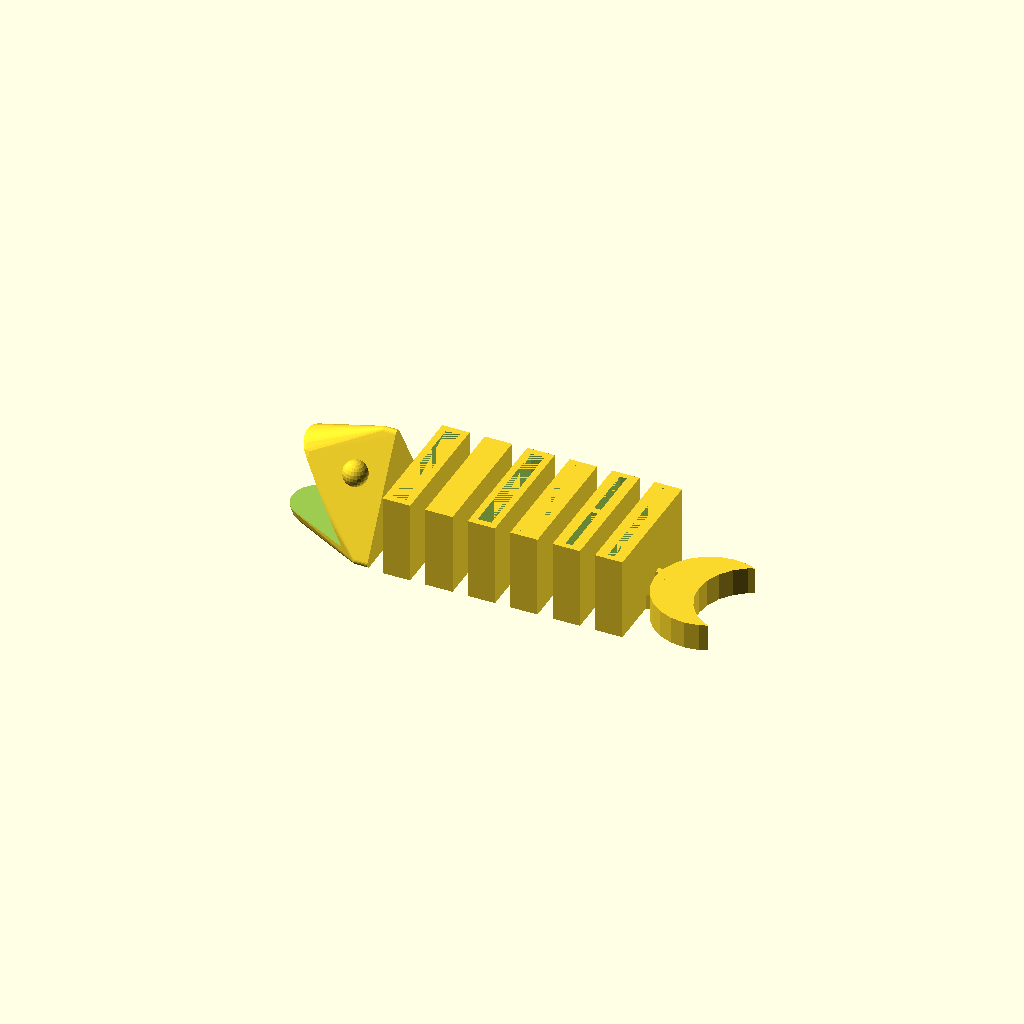
Cell 1 — every parameter at its default value.
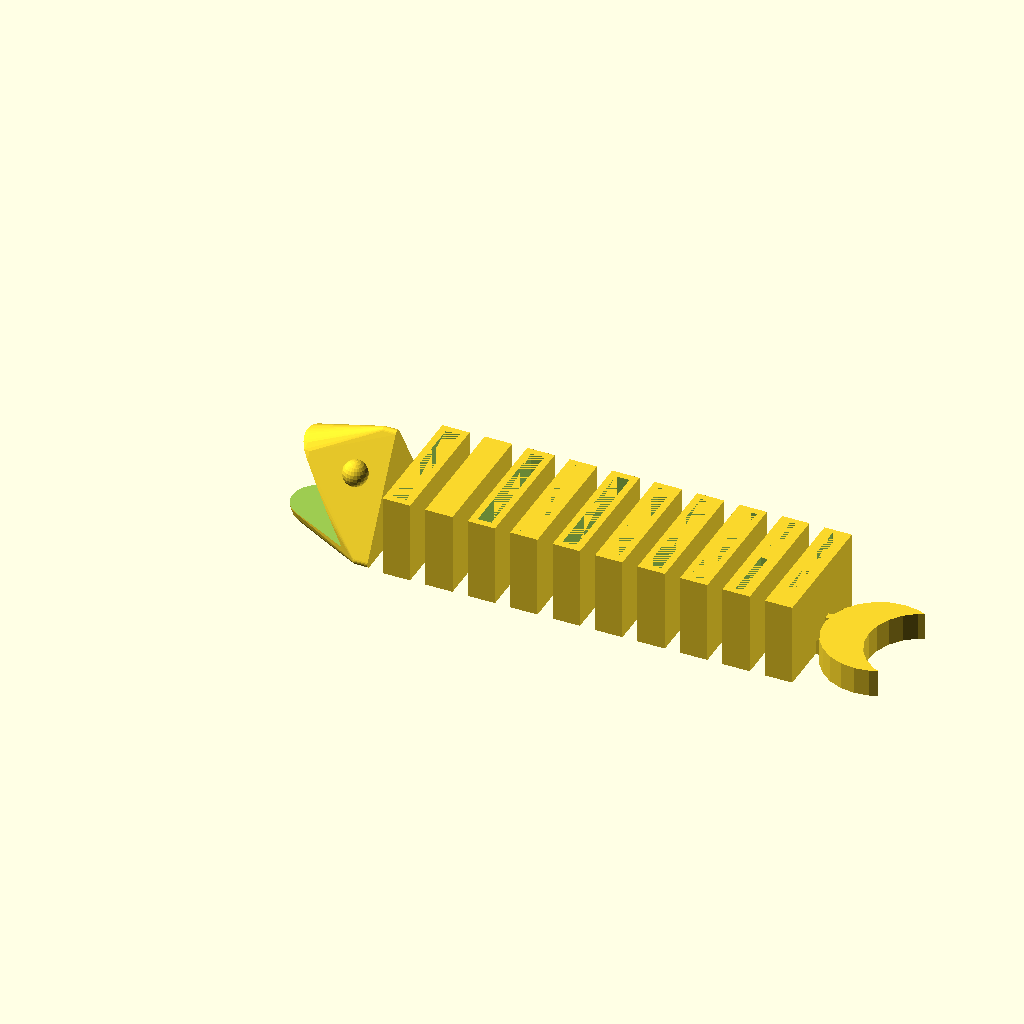
Cell 2: segs_for_sd = 8 (everything else at default).
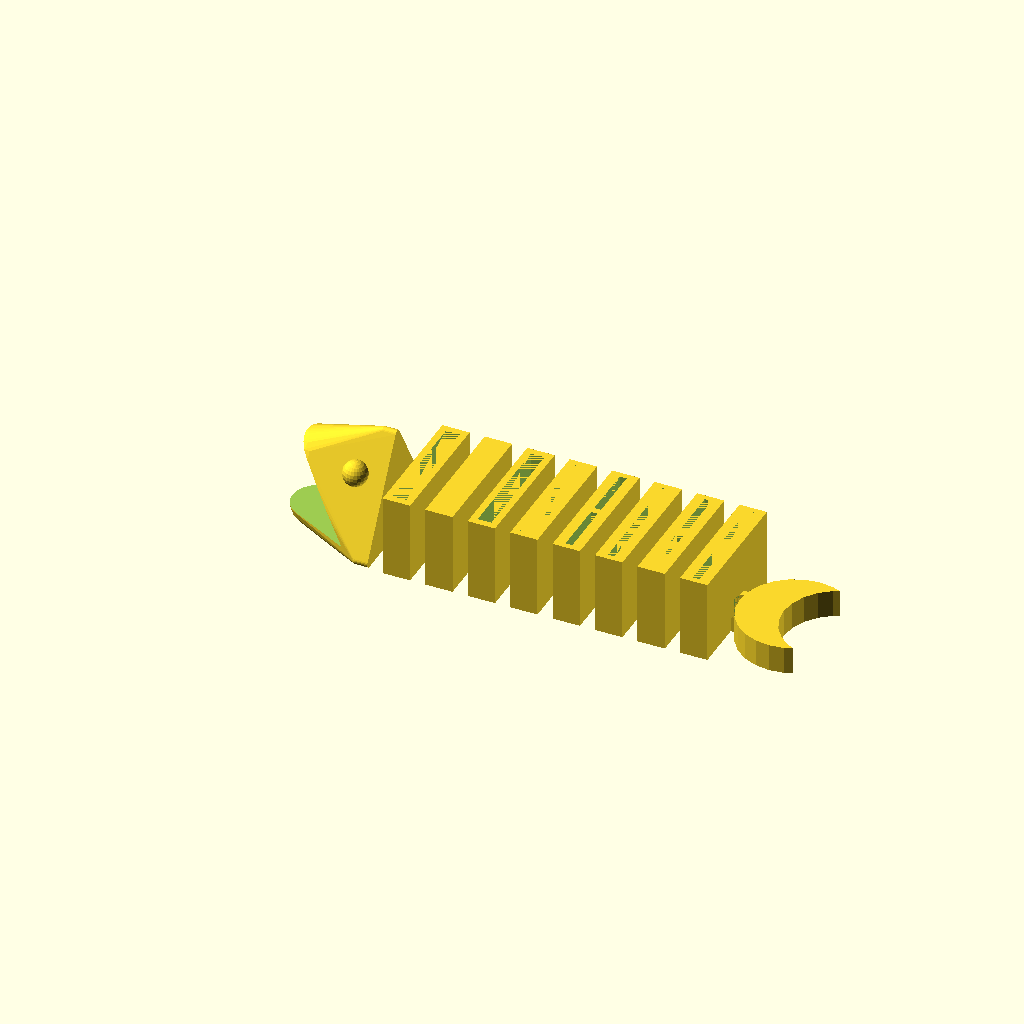
Cell 3: the same model with segs_for_micro_sd = 4.
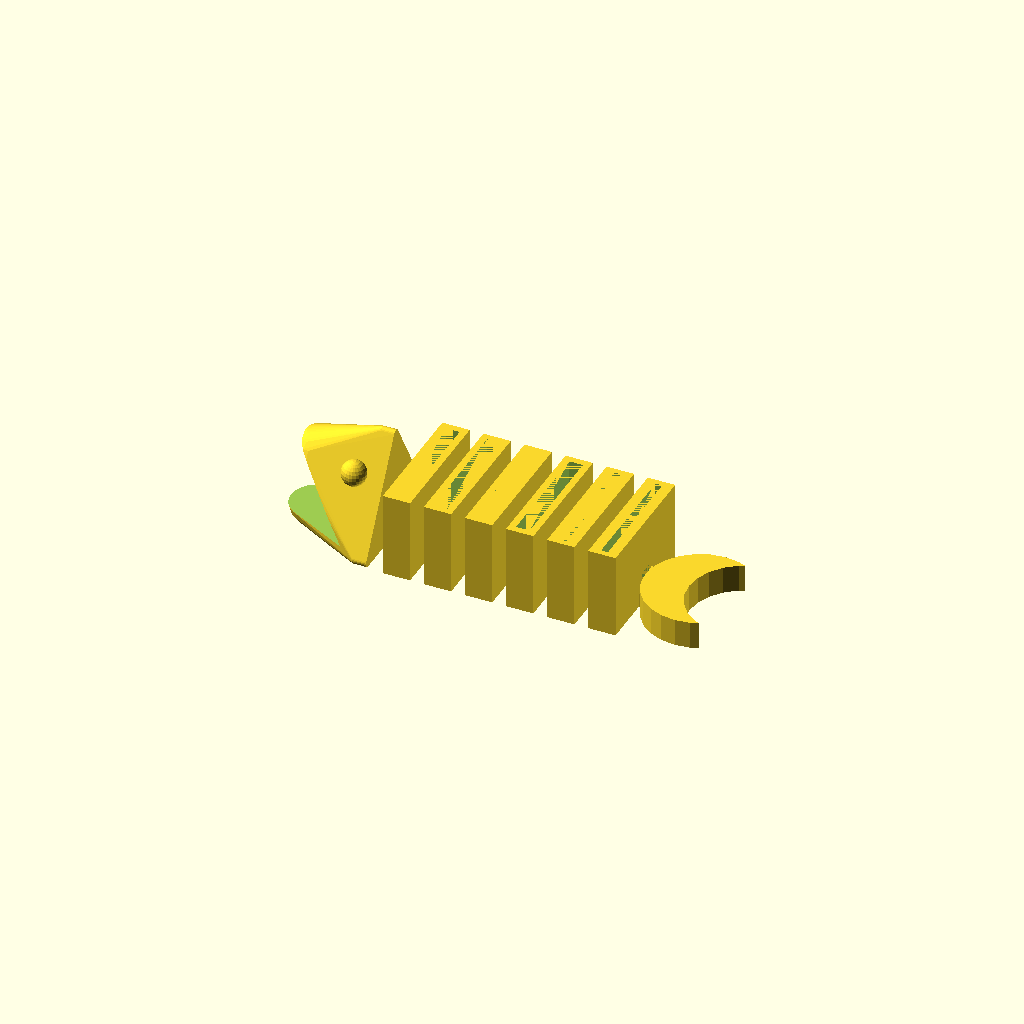
Cell 4 — spacing set to 1.2, the other parameters unchanged.
All cells are drawn from one camera (rotation 55°, 0°, 25°, orthographic, colour scheme Cornfield), so only the parameter changes between them.
The OpenSCAD source (scadFiles/1734472/2700840.scad):
segs_for_sd = 4;

segs_for_micro_sd = 2;

spacing = 0.6;



module triangle(triangle_length, joint_thickness) {

	offset_len = 1;

	radius = 0.5 * triangle_length / cos(30) - offset_len;

	translate([joint_thickness, 0, radius * sin(30) + offset_len]) 

		rotate([0, -90, 0]) 

			linear_extrude(joint_thickness) 

				offset(r = offset_len) 

					circle(radius, $fn = 3);

}



module sd_card_holder_fish(segs_for_sd, segs_for_micro_sd, spacing) {

    $fn = 24;

	

	joint_thickness = 3; 

	sd_thickness = 1.5;

	sd_inner_length = 25;

	sd_inner_width = 3;

	sd_inner_depth = 10;



    sd_outer_length = sd_inner_length + 2 * sd_thickness;	

	sd_outer_width = sd_inner_width + 2 * sd_thickness;

	

	micro_sd_length = 12;

	micro_sd_thickness = 1.5;

	micro_sd_depth = 8;

	



	triangle_length = sd_outer_length;

	half_length = triangle_length / 2;

    double_thickness = joint_thickness * 2;

	

	step = (triangle_length * sin(60) - double_thickness) / (segs_for_sd + 0.4);



	module joint() {

	    translate([joint_thickness * 2 / 3, 0, 0]) union() {

			difference() {

				union() {

					translate([1.25 * joint_thickness, 0, joint_thickness]) 

						linear_extrude(double_thickness, center = true) difference() {

							offset(r = joint_thickness / 2) 

								square([joint_thickness, joint_thickness], center = true);

							square([joint_thickness, joint_thickness], center = true);

						}

				}

				linear_extrude(double_thickness) 

					square([double_thickness, joint_thickness], center = true); 

			}



			translate([sd_outer_width + joint_thickness * 0.85, 0, joint_thickness]) rotate([90, -90, 0])

			linear_extrude(joint_thickness - spacing * 2, center = true) difference() {

				union() {

					circle(joint_thickness);

					translate([-joint_thickness, 0, 0]) 

						square([double_thickness, joint_thickness]);

				}

				circle(joint_thickness / 2.5 + spacing);

			}

		}

		

		translate([sd_outer_width / 6 + spacing / 2, 0, joint_thickness]) rotate([90, 0, 0]) 

			linear_extrude(double_thickness, center = true) 

				circle(joint_thickness / 2.5);

	}



	module fish_body_tail() {

		for(i = [0:(segs_for_sd + segs_for_micro_sd) - 1]) {

			translate([(sd_outer_width * 1.6 - spacing / 2) * i, 0, 0]) union() {

			    difference() {

				    if(i < segs_for_sd) {

						difference() {

							translate([sd_outer_width / 2,  0, 0]) 

								linear_extrude(joint_thickness * 2 + spacing + sd_thickness + sd_inner_depth) 

									square([sd_outer_width, sd_outer_length], center = true);

							

							// SD card slot

							translate([sd_outer_width / 2, 0, joint_thickness * 2 + spacing + sd_thickness]) 

								linear_extrude(sd_inner_depth) 		

									square([sd_inner_width, sd_inner_length], center = true);

						}

					} else {

					    difference() {

							translate([sd_outer_width / 2,  0, 0]) 

								linear_extrude(joint_thickness * 2 + spacing + sd_thickness + sd_inner_depth) 

									square([sd_outer_width, sd_outer_length], center = true);

							

							// micro SD card slot

							translate([sd_outer_width / 2, micro_sd_length / 2 + sd_thickness / 2, joint_thickness * 2 + spacing + sd_thickness + sd_inner_depth - micro_sd_depth]) 

								linear_extrude(micro_sd_depth) 		

									square([micro_sd_thickness, micro_sd_length], center = true);

									

							translate([sd_outer_width / 2, -micro_sd_length / 2 - sd_thickness / 2, joint_thickness * 2 + spacing + sd_thickness + sd_inner_depth - micro_sd_depth]) 

								linear_extrude(micro_sd_depth) 		

									square([micro_sd_thickness, micro_sd_length], center = true);

						}

					}

					

					linear_extrude(sd_outer_width + spacing) 

							square([sd_outer_width * 2, sd_outer_width / 2], center = true); 

				}

				joint();

			}

		}

		

		// tail

		translate([(sd_outer_width * 1.6 - spacing / 2) * (segs_for_sd + segs_for_micro_sd + 1), 0, 0])

		linear_extrude(double_thickness) union() {

			difference() {

				circle(joint_thickness * 4);

				translate([joint_thickness * 3.2, 0, 0]) circle(joint_thickness * 4);

			}

		}

	}



	module head() {

	    r = triangle_length * sin(60) / 4;

		difference() {

			hull() {

				triangle(triangle_length, joint_thickness);

				

				translate([-half_length, 0, half_length]) sphere(r);

				

				translate([-half_length, 0, joint_thickness]) sphere(r);

			}

			

			// flatten chin

			translate([0, 0, -half_length])

			    linear_extrude(half_length) 

				    square([triangle_length * 2, triangle_length], center = true);

			

			// mouth

			scale([1, 1, 0.75]) 

			    translate([-triangle_length / 1.425, 0, triangle_length / 2.25])

			        rotate([0, -90, 90])

   					    linear_extrude(triangle_length * 2, center = true)  

						    circle(triangle_length / 1.5, $fn = 3);

		}



		// eyes

		translate([-triangle_length / 8, triangle_length / 5, triangle_length / 1.75]) 

			sphere(triangle_length / 10);

			

		translate([-triangle_length / 8, -triangle_length / 5, triangle_length / 1.75]) 

			sphere(triangle_length / 10);

	}



	fish_body_tail();

	translate([-sd_outer_width - spacing / 2, 0, 0]) head();

	translate([-sd_outer_width * 1.55, 0, 0]) joint();

}



sd_card_holder_fish(segs_for_sd, segs_for_micro_sd, spacing);
Customizer parameters (derived from the source; name, type, default, range or options):
segs_for_sd: number, default 4
segs_for_micro_sd: number, default 2
spacing: number, default 0.6
